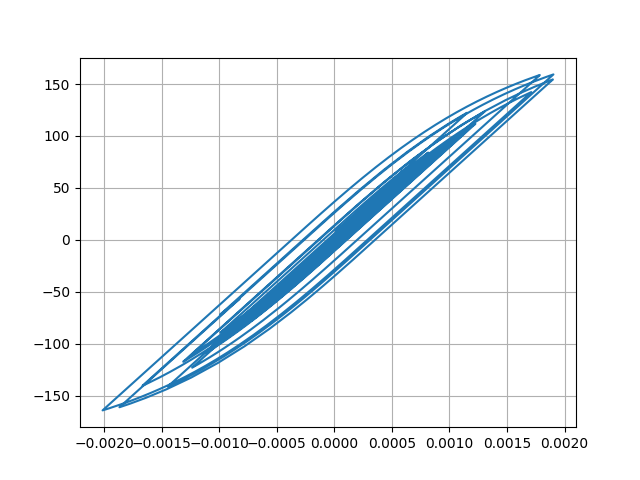

The file beside this chart, header and first rows:
Desplacment, Force
0.0, 0.0
-5.771069329343813e-07, -0.05771
-1.744067806264377e-06, -0.1744
-2.5313671744251213e-06, -0.2531
-2.44200391739153e-06, -0.2442
-1.6809039021615762e-06, -0.1681
-9.477860348696233e-07, -0.09478
-9.495208108553823e-07, -0.09495
-1.848326090114522e-06, -0.1848
-3.148771676712428e-06, -0.3149
-3.947316906018106e-06, -0.3947
-3.335836143454157e-06, -0.3336
-7.974933486140934e-07, -0.07975
3.5579277852936246e-06, 0.3558
9.063126882813534e-06, 0.9063
1.5002010285864994e-05, 1.5
2.097897519342683e-05, 2.098
2.6929606690975973e-05, 2.693
3.286844639422869e-05, 3.287
3.865172835331108e-05, 3.865
4.3937260365625425e-05, 4.393
4.806406434798174e-05, 4.805
5.0321271316735966e-05, 5.031
5.035642634301479e-05, 5.035
4.848914781768482e-05, 4.848
4.552034607292097e-05, 4.551
4.2254933769268246e-05, 4.224
3.939161366619408e-05, 3.938
3.728400806990014e-05, 3.727
3.5978212697067146e-05, 3.597
3.529825378443691e-05, 3.529
3.4743901448049144e-05, 3.473
3.351510098033884e-05, 3.35
3.0874032160888125e-05, 3.086
2.6473871789511893e-05, 2.646
2.034486516557941e-05, 2.033
1.2905149999271096e-05, 1.289
4.5853896583587055e-06, 0.4575
-4.316333290558043e-06, -0.4327
-1.3507939844135263e-05, -1.352
-2.2619770013930742e-05, -2.263
-3.0985557685906755e-05, -3.099
-3.781376132880076e-05, -3.782
-4.262150353943219e-05, -4.263
-4.582734446303768e-05, -4.583
-4.830391029047859e-05, -4.831
-5.102230281261322e-05, -5.102
-5.475516617781769e-05, -5.475
-5.967863764677281e-05, -5.967
-6.613789435094792e-05, -6.612
-7.475517752195404e-05, -7.473
-8.60211434977106e-05, -8.598
-9.973946694908227e-05, -9.967
-0.0001144, -11.43
-0.0001274, -12.73
-0.000136, -13.58
-0.0001386, -13.84
-0.0001352, -13.5
-0.0001271, -12.69
-0.0001161, -11.59
... 2,941 more rows
